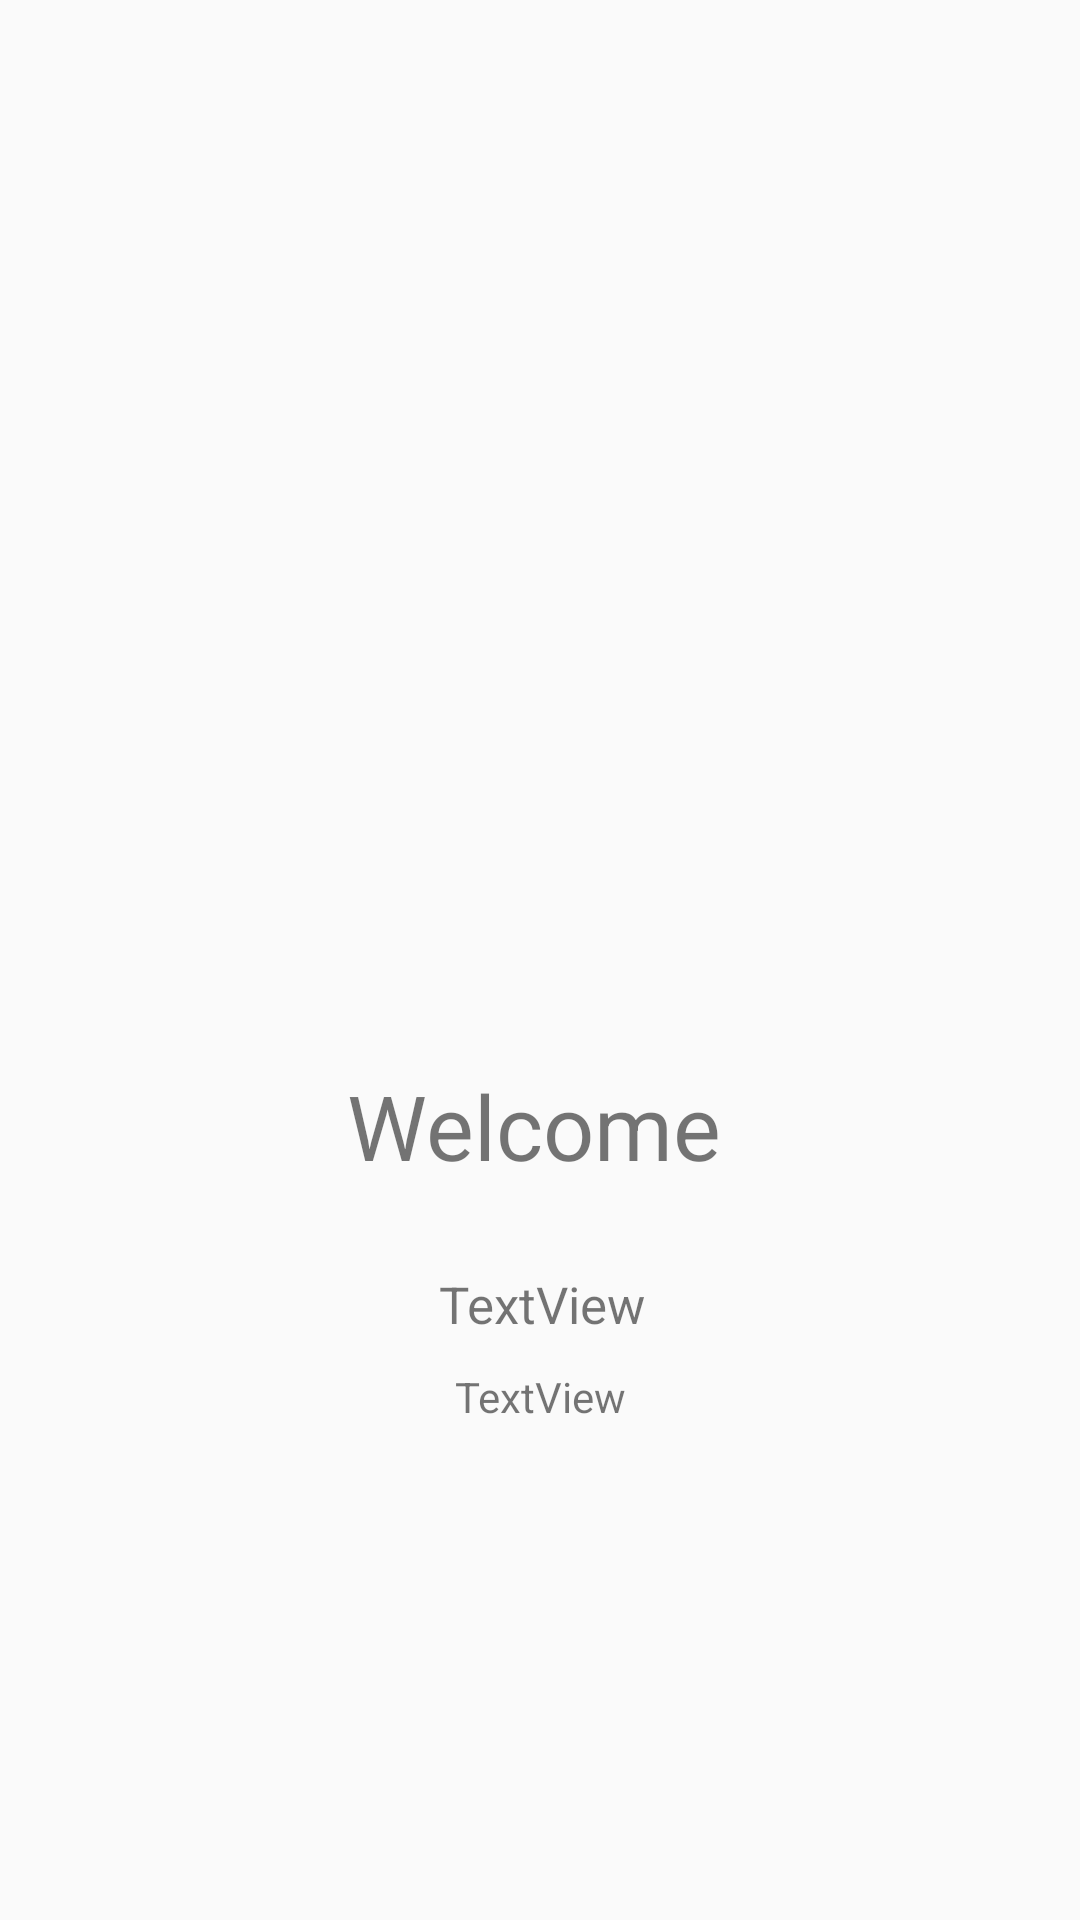

Layout XML and referenced resources for this Android screen:
<!-- AndroidManifest.xml: application theme AppTheme -->
<!-- res/layout/activity_profile.xml -->
<?xml version="1.0" encoding="utf-8"?>
<android.support.constraint.ConstraintLayout xmlns:android="http://schemas.android.com/apk/res/android"
    xmlns:app="http://schemas.android.com/apk/res-auto"
    xmlns:tools="http://schemas.android.com/tools"
    android:layout_width="match_parent"
    android:layout_height="match_parent"
    tools:context=".ProfileActivity">

    <TextView
        android:id="@+id/textView2"
        android:layout_width="wrap_content"
        android:layout_height="wrap_content"
        android:layout_marginStart="127dp"
        android:layout_marginEnd="131dp"
        android:layout_marginBottom="28dp"
        android:text="Welcome"
        android:textSize="30sp"
        app:layout_constraintBottom_toTopOf="@+id/name"
        app:layout_constraintEnd_toEndOf="parent"
        app:layout_constraintStart_toStartOf="parent" />

    <TextView
        android:id="@+id/name"
        android:layout_width="wrap_content"
        android:layout_height="wrap_content"
        android:layout_marginStart="157dp"
        android:layout_marginEnd="156dp"
        android:layout_marginBottom="10dp"
        android:text="TextView"
        android:textSize="17sp"
        app:layout_constraintBottom_toTopOf="@+id/email"
        app:layout_constraintEnd_toEndOf="parent"
        app:layout_constraintStart_toStartOf="parent" />

    <TextView
        android:id="@+id/email"
        android:layout_width="wrap_content"
        android:layout_height="wrap_content"
        android:layout_marginStart="163dp"
        android:layout_marginEnd="163dp"
        android:layout_marginBottom="165dp"
        android:text="TextView"
        app:layout_constraintBottom_toBottomOf="parent"
        app:layout_constraintEnd_toEndOf="parent"
        app:layout_constraintStart_toStartOf="parent" />

    <ImageView
        android:id="@+id/profilepic"
        android:layout_width="wrap_content"
        android:layout_height="wrap_content"
        android:layout_marginStart="144dp"
        android:layout_marginTop="109dp"
        android:layout_marginEnd="144dp"
        android:layout_marginBottom="21dp"
        app:layout_constraintBottom_toTopOf="@+id/textView2"
        app:layout_constraintEnd_toEndOf="parent"
        app:layout_constraintStart_toStartOf="parent"
        app:layout_constraintTop_toTopOf="parent"
        app:srcCompat="@drawable/person" />
</android.support.constraint.ConstraintLayout>
<!-- resources referenced by this layout -->
<resources>
  <!-- drawable person: png bitmap (drawable, 2023 bytes) -->
  <style name="AppTheme" parent="Theme.AppCompat.Light.DarkActionBar">
          
          <item name="android:navigationBarColor">@color/whiteAccent</item>
          <item name="colorPrimary">@color/colorPrimary</item>
          <item name="colorPrimaryDark">@color/colorPrimaryDark</item>
          <item name="colorAccent">@color/colorAccent</item>
      </style>
  <color name="whiteAccent">#fff</color>
  <color name="colorPrimary">#05c8e1</color>
  <color name="colorPrimaryDark">#0077b5</color>
  <color name="colorAccent">#05c8e1</color>
</resources>
